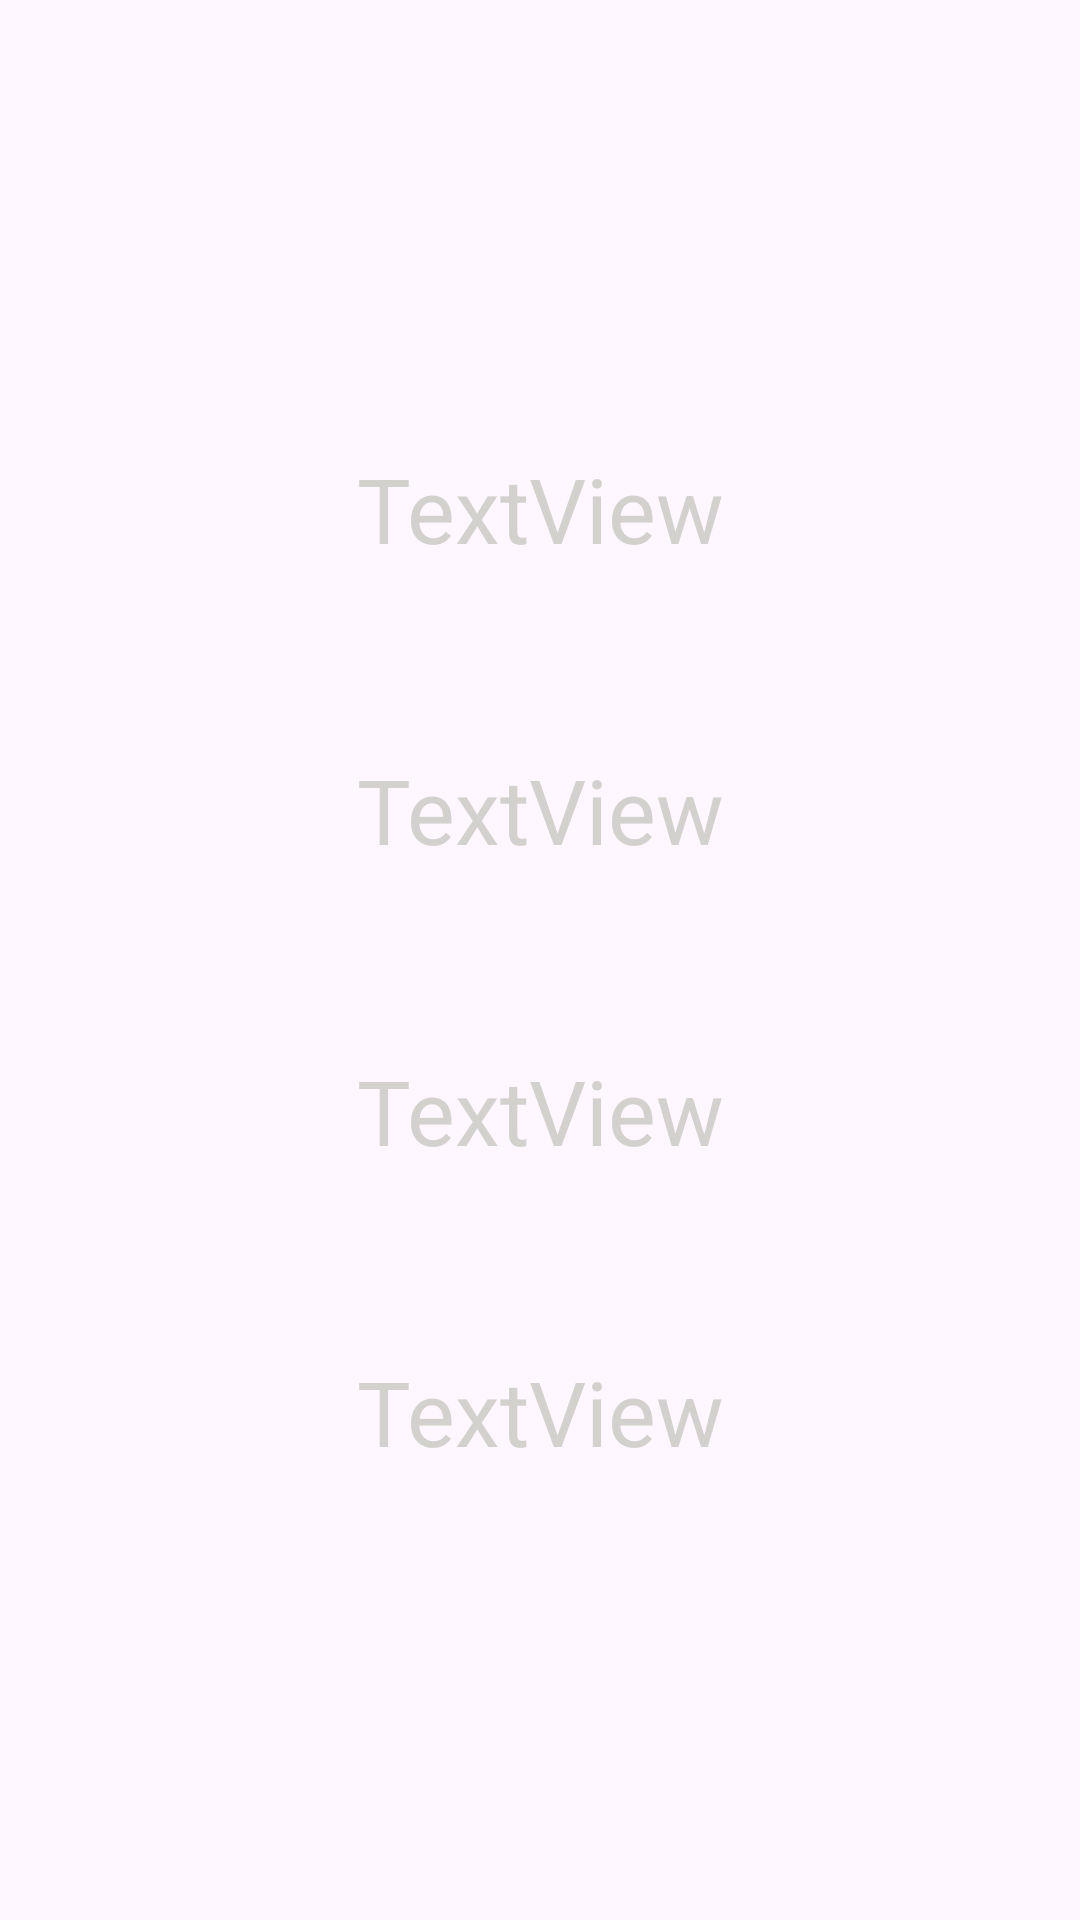

Reconstruct the res/layout file that produces this screen, plus the resources it refers to.
<!-- AndroidManifest.xml: application theme Theme.Burp3 -->
<!-- res/layout/activity_fourth.xml -->
<?xml version="1.0" encoding="utf-8"?>
<LinearLayout xmlns:android="http://schemas.android.com/apk/res/android"
    xmlns:app="http://schemas.android.com/apk/res-auto"
    xmlns:tools="http://schemas.android.com/tools"
    android:id="@+id/main"
    android:layout_width="match_parent"
    android:layout_height="match_parent"
    android:layout_margin="20dp"
    android:gravity="center"
    android:background="@drawable/gradient_background"
    android:orientation="vertical"
    tools:context=".ForthActivities">

    <TextView
        android:id="@+id/textViewName"
        android:layout_width="match_parent"
        android:layout_height="wrap_content"
        android:layout_margin="30dp"
        android:gravity="center"
        android:text="TextView"
        android:textColor="@color/white"
        android:textColorHighlight="@color/red"
        android:textSize="30sp" />

    <TextView
        android:id="@+id/textViewAddress"
        android:layout_width="match_parent"
        android:layout_height="wrap_content"
        android:layout_margin="30dp"

        android:gravity="center"
        android:text="TextView"
        android:textColor="@color/white"
        android:textColorHighlight="@color/red"
        android:textSize="30sp" />

    <TextView
        android:id="@+id/textViewEmail"
        android:layout_width="match_parent"
        android:layout_height="wrap_content"
        android:layout_margin="30dp"

        android:gravity="center"
        android:text="TextView"
        android:textColor="@color/white"
        android:textColorHighlight="@color/red"
        android:textSize="30sp" />

    <TextView
        android:id="@+id/textViewPhone"
        android:layout_width="match_parent"
        android:layout_height="wrap_content"
        android:layout_margin="30dp"

        android:gravity="center"
        android:text="TextView"
        android:textColor="@color/white"
        android:textColorHighlight="@color/red"
        android:textSize="30sp" />
</LinearLayout>
<!-- resources referenced by this layout -->
<resources>
  <color name="red">#FF0000</color>
  <color name="white">#D3D1CE</color>
  <style name="Theme.Burp3" parent="Base.Theme.Burp3" />
  <style name="Base.Theme.Burp3" parent="Theme.Material3.DayNight.NoActionBar">
          
          
      </style>
</resources>
